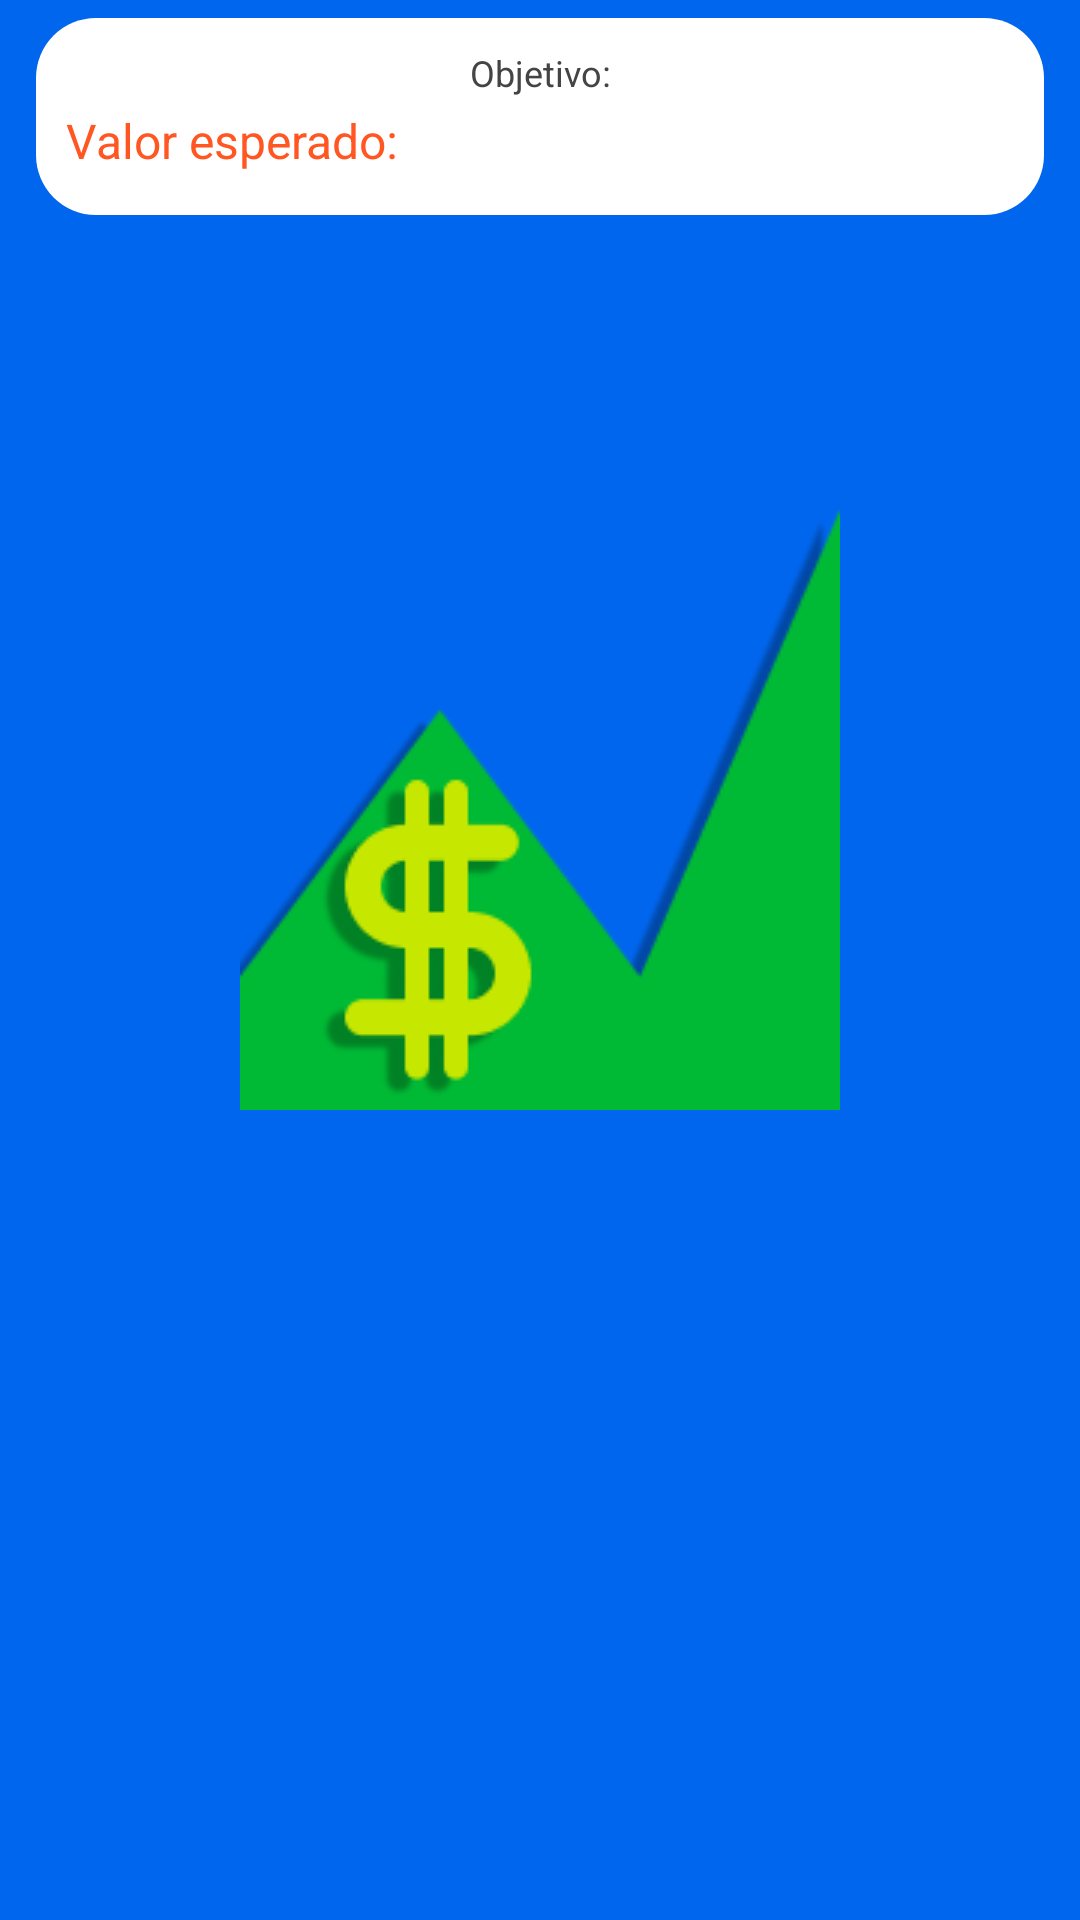

Layout XML and referenced resources for this Android screen:
<!-- AndroidManifest.xml: application theme AppTheme -->
<!-- res/layout/stock.xml -->
<?xml version="1.0" encoding="utf-8"?>
<FrameLayout
    xmlns:android="http://schemas.android.com/apk/res/android"
    xmlns:app="http://schemas.android.com/apk/res-auto"
    android:layout_width="match_parent"
    android:layout_height="match_parent"
    android:orientation="vertical">

    <androidx.constraintlayout.widget.ConstraintLayout
        android:id="@+id/constraint_layout"
        android:layout_width="match_parent"
        android:layout_height="wrap_content"
        android:layout_marginHorizontal="12dp"
        android:layout_marginVertical="6dp"
        android:background="@drawable/layout_card">

        <TextView
            android:id="@+id/stockExchange"
            android:layout_width="wrap_content"
            android:layout_height="wrap_content"
            android:layout_marginLeft="10dp"
            android:layout_marginTop="10dp"
            android:textColor="#0F72F0"
            android:textSize="20sp"
            android:textStyle="bold"
            app:layout_constraintStart_toStartOf="@+id/constraint_layout"
            app:layout_constraintTop_toTopOf="@+id/constraint_layout" />

        <TextView
            android:id="@+id/value"
            android:layout_width="wrap_content"
            android:layout_height="wrap_content"
            android:layout_marginTop="10dp"
            android:layout_marginRight="10dp"
            android:textColor="#0F5F0F"
            android:textSize="22sp"
            android:textStyle="bold"
            app:layout_constraintEnd_toEndOf="@+id/constraint_layout"
            app:layout_constraintTop_toTopOf="@+id/constraint_layout" />

        <TextView
            android:id="@+id/textExpectedValue"
            android:layout_width="wrap_content"
            android:layout_height="wrap_content"
            android:layout_marginLeft="10dp"
            android:layout_marginTop="30dp"
            android:paddingBottom="10dp"
            android:text="@string/valor_esperado"
            android:textColor="#FF5622"
            android:textSize="16sp"
            app:layout_constraintStart_toStartOf="@+id/constraint_layout"
            app:layout_constraintTop_toTopOf="@+id/constraint_layout" />

        <TextView
            android:id="@+id/expectedValue"
            android:layout_width="wrap_content"
            android:layout_height="wrap_content"
            android:layout_marginStart="4dp"
            android:layout_marginLeft="4dp"
            android:layout_marginTop="30dp"
            android:paddingBottom="10dp"
            android:textColor="#255555"
            android:textSize="16sp"
            app:layout_constraintStart_toEndOf="@+id/textExpectedValue"
            app:layout_constraintTop_toTopOf="@+id/constraint_layout" />

        <TextView
            android:id="@+id/last_trade"
            android:layout_width="wrap_content"
            android:layout_height="wrap_content"
            android:layout_marginRight="10dp"
            android:paddingBottom="10dp"
            android:textColor="#444444"
            android:textSize="12sp"
            app:layout_constraintEnd_toEndOf="@+id/constraint_layout"
            app:layout_constraintTop_toBottomOf="@+id/value" />

        <TextView
            android:id="@+id/textObjective"
            android:layout_width="wrap_content"
            android:layout_height="wrap_content"
            android:layout_marginTop="10dp"
            android:text="@string/objetivo"
            android:textColor="#444444"
            android:textSize="12sp"
            app:layout_constraintEnd_toEndOf="@+id/constraint_layout"
            app:layout_constraintStart_toStartOf="@+id/constraint_layout"
            app:layout_constraintTop_toTopOf="@+id/constraint_layout" />

        <TextView
            android:id="@+id/objective"
            android:layout_width="wrap_content"
            android:layout_height="wrap_content"
            android:textColor="#444444"
            android:textSize="20sp"
            android:textStyle="bold"
            app:layout_constraintEnd_toEndOf="@+id/constraint_layout"
            app:layout_constraintStart_toStartOf="@+id/constraint_layout"
            app:layout_constraintTop_toBottomOf="@+id/textObjective" />
    </androidx.constraintlayout.widget.ConstraintLayout>
</FrameLayout>
<!-- resources referenced by this layout -->
<resources>
  <!-- drawable layout_card (drawable) -->
  <?xml version="1.0" encoding="UTF-8"?>
  <shape
      xmlns:android="http://schemas.android.com/apk/res/android"
      android:layout_height="match_parent"
      android:layout_width="match_parent">
  
      <solid android:color="@color/colorWhite" />
      <corners android:radius="20dp" />
      <padding android:left="0dp" android:top="0dp" android:right="0dp" android:bottom="0dp" />
  </shape>
  <string name="objetivo">Objetivo:</string>
  <string name="valor_esperado">Valor esperado:</string>
  <style name="AppTheme" parent="Theme.AppCompat.Light.NoActionBar">
          <item name="android:windowBackground">
              @drawable/background_splash
          </item>
          <item name="android:statusBarColor">
              @color/colorPrimary
          </item>
      </style>
  <color name="colorWhite">#FFFFFF</color>
  <!-- drawable background_splash (drawable) -->
  <?xml version="1.0" encoding="utf-8"?>
  <layer-list xmlns:android="http://schemas.android.com/apk/res/android">
      <item android:drawable="@color/colorPrimary" />
      <item
          android:width="200dp"
          android:height="200dp"
          android:bottom="100dp"
          android:drawable="@mipmap/ic_launcher"
          android:gravity="center" />
  </layer-list>
  <color name="colorPrimary">#0066EE</color>
</resources>
